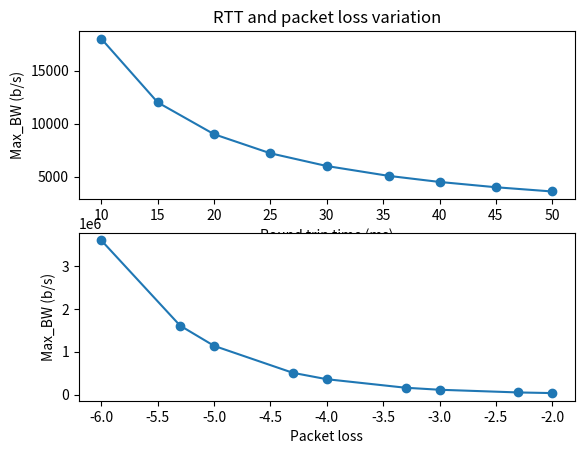

This figure's Python source:
#!/usr/bin/env python
# ----------------------------------------------------------------------
# TCP Throughput Calculator
# Creation date: 2017-10-09
# [redacted]
# Last updated: 2017-10-10
# [redacted]
# ----------------------------------------------------------------------
# Script created for calculating TCP throughput, based on Mathis'
# Equation, as described in "Macroscopic Behavior of the TCP Congestion 
# Avoidance Algorithm" paper, Sigcomm 1997
# (URL: http://ccr.sigcomm.org/archive/1997/jul97/ccr-9707-mathis.pdf)
#
# Extra reference: https://www.netcraftsmen.com/tcp-performance-and-the-mathis-equation/
#

import math                      # needed for most calculations
import matplotlib.pyplot as plt  # just for testing the outputs, generating graphs.
import sys                       # for I/O and exiting out of the program

def input_data(*args, **kwargs):  # Will be defined later, for normalising data from input.
    pass

def tcp_thro_calc(rtt, mss, packet_loss):
    '''
    This functions calculates the estimated upper bound bandwidth
    for a particular connection, based on the measured values of:
        - RTT latency, in ms;
        - MSS, in bytes; and,
        - Packet loss, in percentage

    As per the works of Mathis et. al, the returned bandwitdh is:
        
        BW < (MSS/RTT)*(1/sqrt(Packet loss)) 

    The formula will fail whenever the product RTT*sqrt(Packet loss) is zero.
    In these cases (zero RTT or zero packet loss), the calculation will throw
    an 'ZeroDivisionError' and the function will return a value of 'False'.
    '''
    try: 
        bw = ((mss)/(rtt*pow(packet_loss,1/2)))/8 # returning in bits/s
    except ZeroDivisionError:
        return False
    return bw

def bandwidth_calc(*args, **kwargs):  # Up for future definition, will get configured/max system/interface BW and
                                      # check if it's either TCP Window-limited or Packet-loss-limited.
    pass

if __name__ == '__main__':

    rtt_test = [10.0,15.0,20.0,25.0,30.0,35.5,40.0,45.0,50.0]    # Just test data, remember: ms!
    mss_test = 1440                          # Just test data, remember: bytes!
    packet_loss =[1.0,0.5,0.1,0.05,0.01,0.005,0.001,0.0005,0.0001] # Just test data, remember: percent!

    bw_test_1 = {}
    x1 = []
    y1 = []

    for valor in rtt_test:
        round_trip = valor/1000          # converting to seconds, as those are in ms!
        bandwidth = tcp_thro_calc(round_trip,mss_test,packet_loss[0])  # worst packet loss value.
        bw_test_1[valor] = bandwidth
        x1.append(valor)      # x axis
        y1.append(bandwidth)  # y axis

    plt.subplot(2,1,1)
    plt.plot(x1,y1, 'o-')
    plt.title('RTT and packet loss variation')
    plt.xlabel('Round trip time (ms)')
    plt.ylabel('Max_BW (b/s)')

    bw_test_2 = {}
    x2 = []
    y2 = []

    for valor in packet_loss:
        round_trip = rtt_test[8]/1000    # ms to s; worst RTT value
        p_loss = valor/100               # percent to absolute loss.
        bandwidth = tcp_thro_calc(round_trip,mss_test,p_loss)
        bw_test_2[valor] = bandwidth
        x2.append(math.log10(p_loss))     # x axis 
        y2.append(bandwidth)  # y axis

    plt.subplot(2,1,2)
    plt.plot(x2,y2, 'o-')
    plt.xlabel('Packet loss')
    plt.ylabel('Max_BW (b/s)')

    plt.show()
